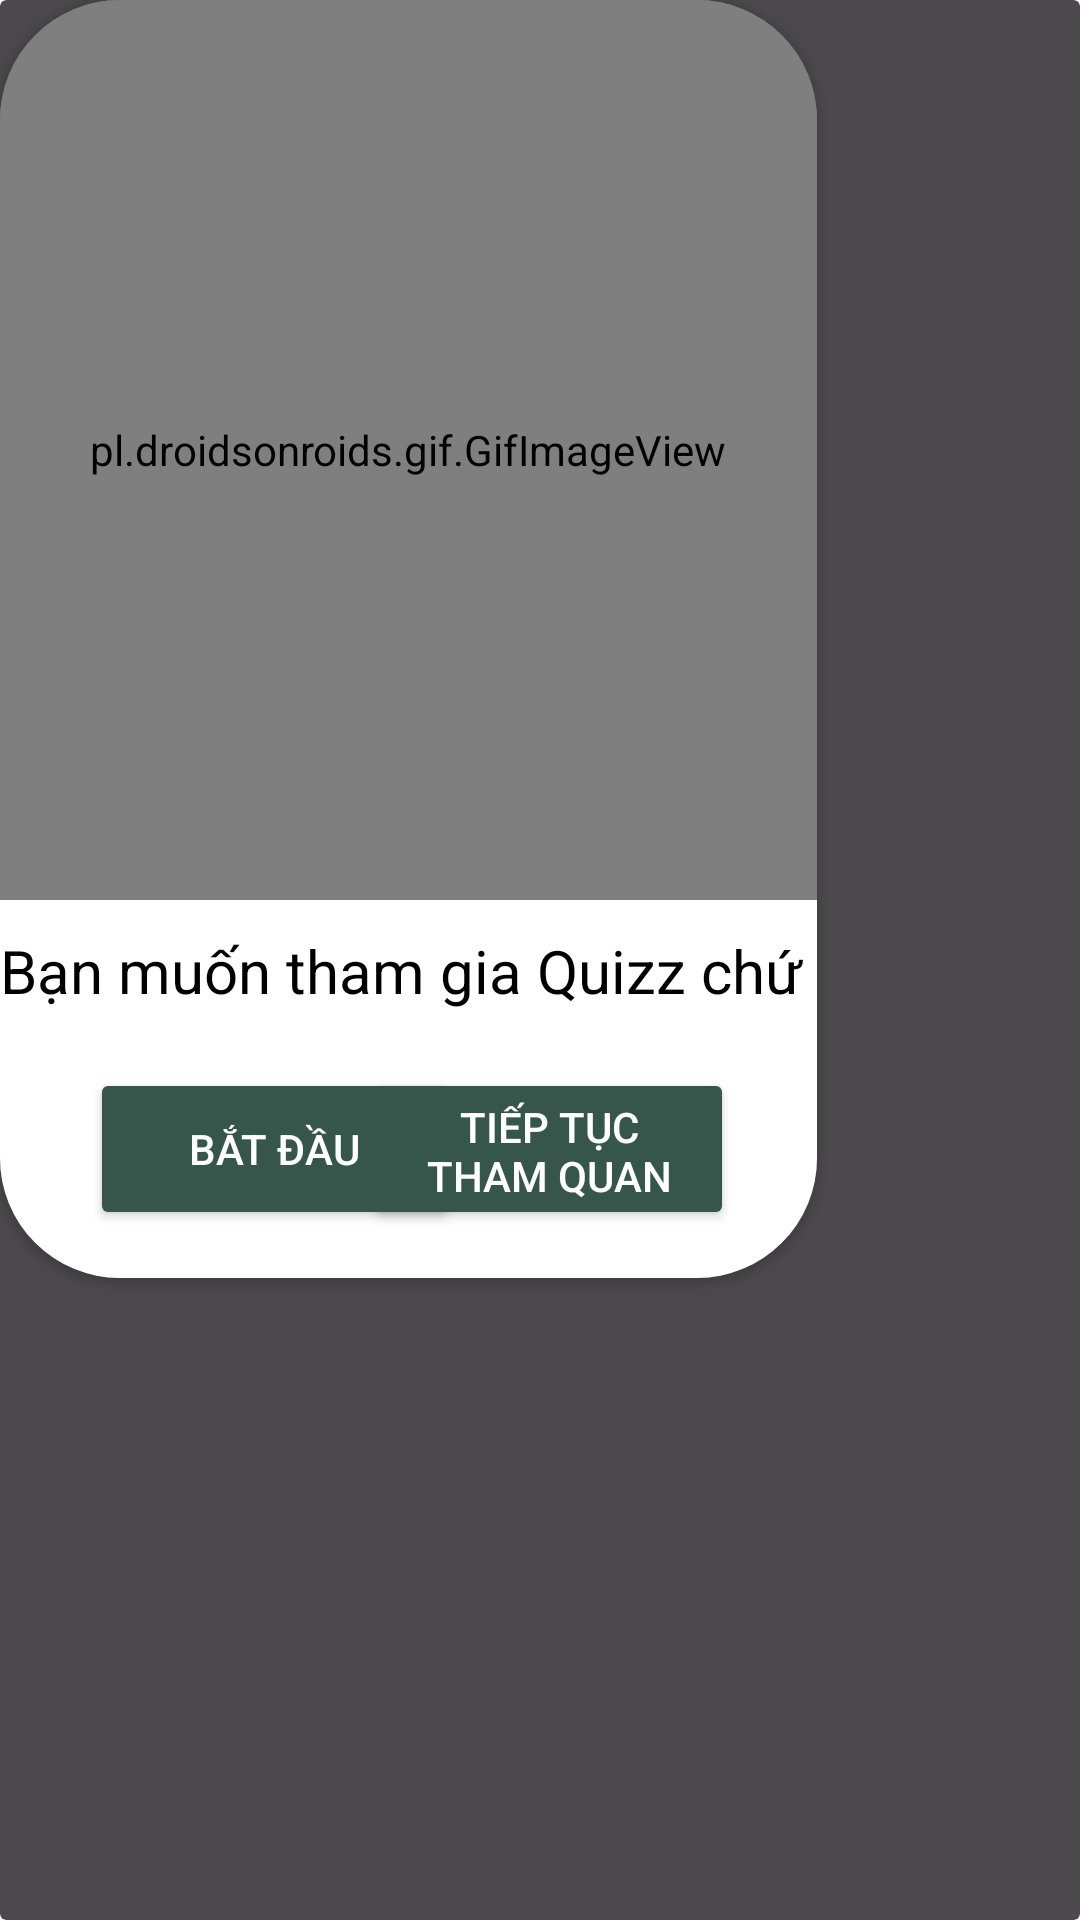

Produce the Android XML layout that renders to this screen, including the resource entries it uses.
<!-- AndroidManifest.xml: application theme Theme.MyApplication -->
<!-- res/layout/quiz_popup.xml -->
<?xml version="1.0" encoding="utf-8"?>
<androidx.cardview.widget.CardView xmlns:android="http://schemas.android.com/apk/res/android"
    xmlns:app="http://schemas.android.com/apk/res-auto"
    xmlns:tools="http://schemas.android.com/tools"
    android:layout_width="wrap_content"
    android:layout_height="wrap_content"
    android:layout_marginLeft="20dp"
    android:layout_marginRight="20dp"
    app:cardBackgroundColor="@color/invisible"
    app:cardElevation="0dp">

    <androidx.cardview.widget.CardView
        android:layout_width="wrap_content"
        android:layout_height="wrap_content"

        app:cardCornerRadius="40dp">


        <LinearLayout
            android:layout_width="match_parent"
            android:layout_height="match_parent"
            android:background="@color/green"
            android:orientation="vertical">

            <pl.droidsonroids.gif.GifImageView
                android:id="@+id/imageView6"
                android:layout_width="match_parent"
                android:layout_height="300dp"
                android:layout_gravity="top"
                android:cropToPadding="false"
                android:scaleType="centerCrop"
                android:src="@drawable/quizz_popup" />

            <androidx.constraintlayout.widget.ConstraintLayout
                android:layout_width="match_parent"
                android:layout_height="126dp"
                android:background="@color/white">

                <TextView
                    android:id="@+id/dialog"
                    android:layout_width="match_parent"
                    android:layout_height="wrap_content"
                    android:paddingTop="10dp"
                    android:paddingBottom="5dp"
                    android:text="Bạn muốn tham gia Quizz chứ "
                    android:textAlignment="center"
                    android:textColor="@color/black"
                    android:textSize="20sp"
                    app:layout_constraintBottom_toBottomOf="parent"
                    app:layout_constraintEnd_toEndOf="parent"
                    app:layout_constraintHorizontal_bias="0.0"
                    app:layout_constraintStart_toStartOf="parent"
                    app:layout_constraintTop_toTopOf="parent"
                    app:layout_constraintVertical_bias="0.0" />

                <Button
                    android:id="@+id/btnStart"
                    android:layout_width="123dp"
                    android:layout_height="54dp"
                    android:backgroundTint="@color/green"
                    android:text="Bắt đầu"
                    android:textColor="@color/white"
                    app:layout_constraintBottom_toBottomOf="parent"
                    app:layout_constraintEnd_toEndOf="parent"
                    app:layout_constraintHorizontal_bias="0.200"
                    app:layout_constraintStart_toStartOf="parent"
                    app:layout_constraintTop_toTopOf="parent"
                    app:layout_constraintVertical_bias="0.777" />

                <Button
                    android:id="@+id/btnNo"
                    android:layout_width="123dp"
                    android:layout_height="54dp"
                    android:backgroundTint="@color/green"
                    android:text="Tiếp tục tham quan"
                    android:textColor="@color/white"
                    app:layout_constraintBottom_toBottomOf="parent"
                    app:layout_constraintEnd_toEndOf="parent"
                    app:layout_constraintHorizontal_bias="0.814"
                    app:layout_constraintStart_toStartOf="parent"
                    app:layout_constraintTop_toTopOf="parent"
                    app:layout_constraintVertical_bias="0.777" />
            </androidx.constraintlayout.widget.ConstraintLayout>

        </LinearLayout>

    </androidx.cardview.widget.CardView>

</androidx.cardview.widget.CardView>
<!-- resources referenced by this layout -->
<resources>
  <color name="black">#FF000000</color>
  <color name="green">#36564B</color>
  <color name="invisible">#b3000000</color>
  <color name="white">#FFFFFFFF</color>
  <style name="Theme.MyApplication" parent="Base.Theme.MyApplication" />
  <style name="Base.Theme.MyApplication" parent="Theme.Material3.DayNight.NoActionBar">
          
          
          <item name="colorPrimary">@color/green</item>
          <item name="colorPrimaryVariant">@color/green</item>
          <item name="android:statusBarColor">@color/green</item>
      </style>
</resources>
